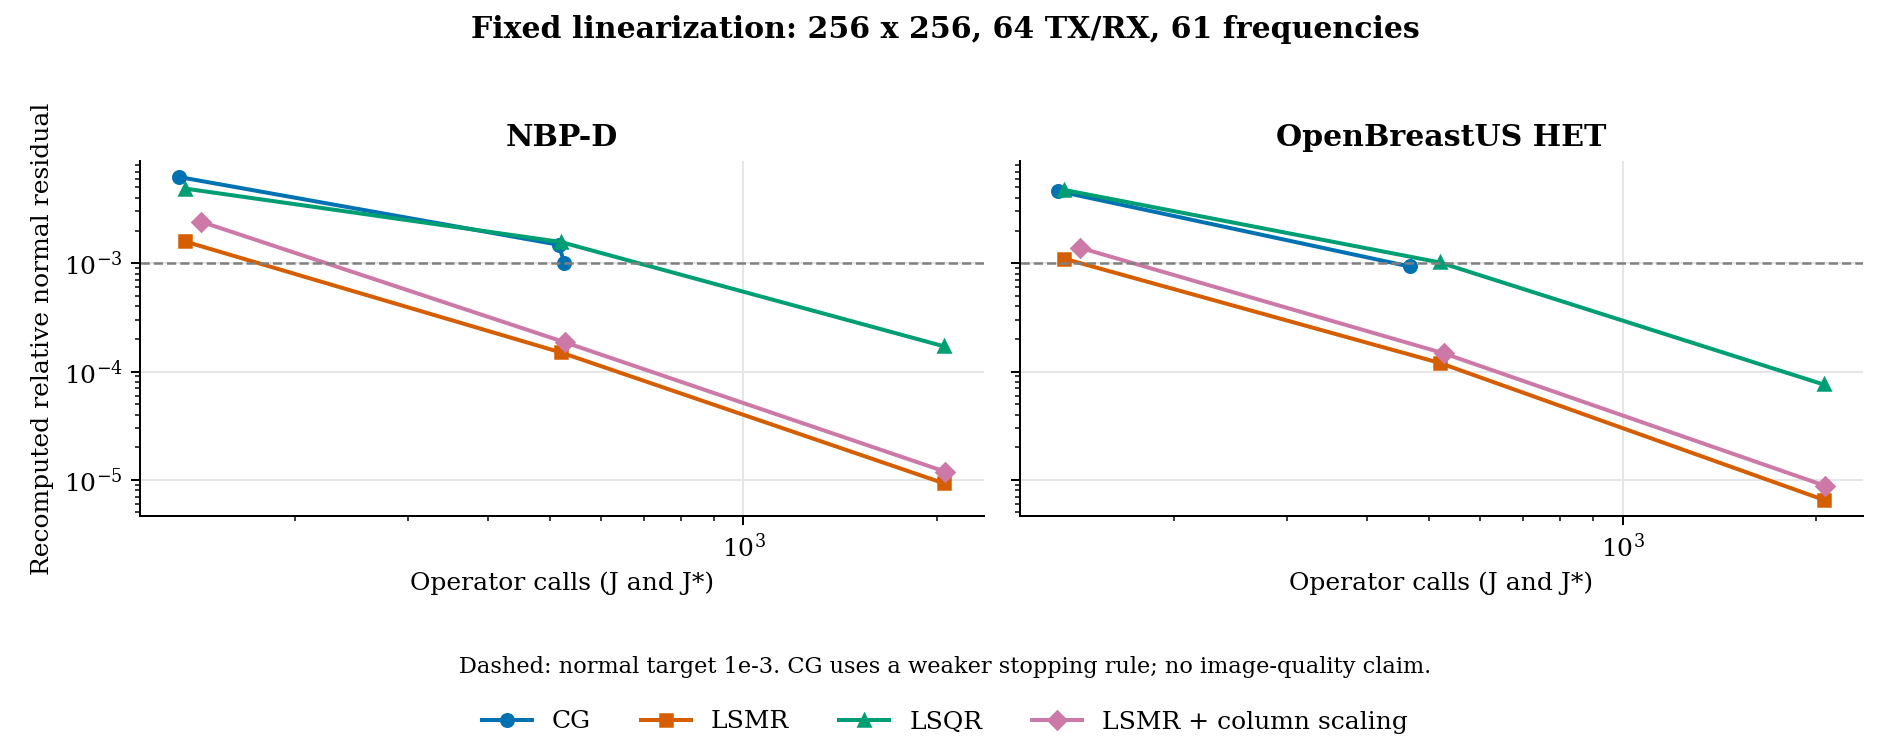

Values plotted in this chart, from the file beside it:
case, checkpoint_sha256, method, cap, iterations, operator_calls, normal_relative_residual, quadratic_objective, elapsed_s, stop_reason, scipy_stop_code
high_d, 7c4fde8607cf73adbfda46e9a48df27f3ada06ac…, CG, 64, 64, 132, 0.006253, 2.599840135850435e-14, 5.52, iteration_limit, 
high_d, 7c4fde8607cf73adbfda46e9a48df27f3ada06ac…, CG, 256, 256, 516, 0.001478, 1.323720680543497e-14, 21.57, iteration_limit, 
high_d, 7c4fde8607cf73adbfda46e9a48df27f3ada06ac…, CG, 1024, 261, 526, 0.0009965, 1.3156263933910085e-14, 21.92, normal_residual_target, 
high_d, 7c4fde8607cf73adbfda46e9a48df27f3ada06ac…, LSMR, 64, 64, 135, 0.001586, 2.7729756448979647e-14, 5.727, iteration_limit, 7
high_d, 7c4fde8607cf73adbfda46e9a48df27f3ada06ac…, LSMR, 256, 256, 519, 0.0001503, 1.4053751922648729e-14, 21.92, iteration_limit, 7
high_d, 7c4fde8607cf73adbfda46e9a48df27f3ada06ac…, LSMR, 1024, 1024, 2055, 9.253562540970883e-06, 1.1210916772865843e-14, 86.77, iteration_limit, 7
high_d, 7c4fde8607cf73adbfda46e9a48df27f3ada06ac…, LSQR, 64, 64, 135, 0.004887, 2.600684119087296e-14, 5.725, iteration_limit, 7
high_d, 7c4fde8607cf73adbfda46e9a48df27f3ada06ac…, LSQR, 256, 256, 519, 0.001571, 1.3228344201682015e-14, 21.94, iteration_limit, 7
high_d, 7c4fde8607cf73adbfda46e9a48df27f3ada06ac…, LSQR, 1024, 1024, 2055, 0.0001704, 1.1185811782840078e-14, 87.25, iteration_limit, 7
high_d, 7c4fde8607cf73adbfda46e9a48df27f3ada06ac…, LSMR + column scaling, 64, 64, 143, 0.002415, 3.3591574500752e-14, 6.114, iteration_limit, 7
high_d, 7c4fde8607cf73adbfda46e9a48df27f3ada06ac…, LSMR + column scaling, 256, 256, 527, 0.0001861, 1.451020275027119e-14, 22.36, iteration_limit, 7
high_d, 7c4fde8607cf73adbfda46e9a48df27f3ada06ac…, LSMR + column scaling, 1024, 1024, 2063, 1.186702509582499e-05, 1.1231232851248125e-14, 87.24, iteration_limit, 7
low_ob, 33d8e0fa9302d0349ec121fb5585e1b0ab7d0e03…, CG, 64, 64, 132, 0.004625, 2.1321372630002463e-13, 7.87, iteration_limit, 
low_ob, 33d8e0fa9302d0349ec121fb5585e1b0ab7d0e03…, CG, 256, 231, 466, 0.0009318, 8.848497464878135e-14, 25.59, normal_residual_target, 
low_ob, 33d8e0fa9302d0349ec121fb5585e1b0ab7d0e03…, CG, 1024, 231, 466, 0.0009318, 8.848497464878135e-14, 26.42, normal_residual_target, 
low_ob, 33d8e0fa9302d0349ec121fb5585e1b0ab7d0e03…, LSMR, 64, 64, 135, 0.001101, 2.4358317096901167e-13, 7.445, iteration_limit, 7
low_ob, 33d8e0fa9302d0349ec121fb5585e1b0ab7d0e03…, LSMR, 256, 256, 519, 0.00012, 9.146491048977446e-14, 28.8, iteration_limit, 7
low_ob, 33d8e0fa9302d0349ec121fb5585e1b0ab7d0e03…, LSMR, 1024, 1024, 2055, 6.541785912376778e-06, 6.581724371264855e-14, 114.6, iteration_limit, 7
low_ob, 33d8e0fa9302d0349ec121fb5585e1b0ab7d0e03…, LSQR, 64, 64, 135, 0.004746, 2.1324069405687788e-13, 8.07, iteration_limit, 7
low_ob, 33d8e0fa9302d0349ec121fb5585e1b0ab7d0e03…, LSQR, 256, 256, 519, 0.001016, 8.435737671563671e-14, 28.84, iteration_limit, 7
low_ob, 33d8e0fa9302d0349ec121fb5585e1b0ab7d0e03…, LSQR, 1024, 1024, 2055, 7.58913729214736e-05, 6.5690217341884e-14, 115.5, iteration_limit, 7
low_ob, 33d8e0fa9302d0349ec121fb5585e1b0ab7d0e03…, LSMR + column scaling, 64, 64, 143, 0.001386, 2.6440819826354817e-13, 7.966, iteration_limit, 7
low_ob, 33d8e0fa9302d0349ec121fb5585e1b0ab7d0e03…, LSMR + column scaling, 256, 256, 527, 0.0001468, 9.56150532185041e-14, 29.16, iteration_limit, 7
low_ob, 33d8e0fa9302d0349ec121fb5585e1b0ab7d0e03…, LSMR + column scaling, 1024, 1024, 2063, 8.833434946556483e-06, 6.595687043065117e-14, 108.9, iteration_limit, 7
